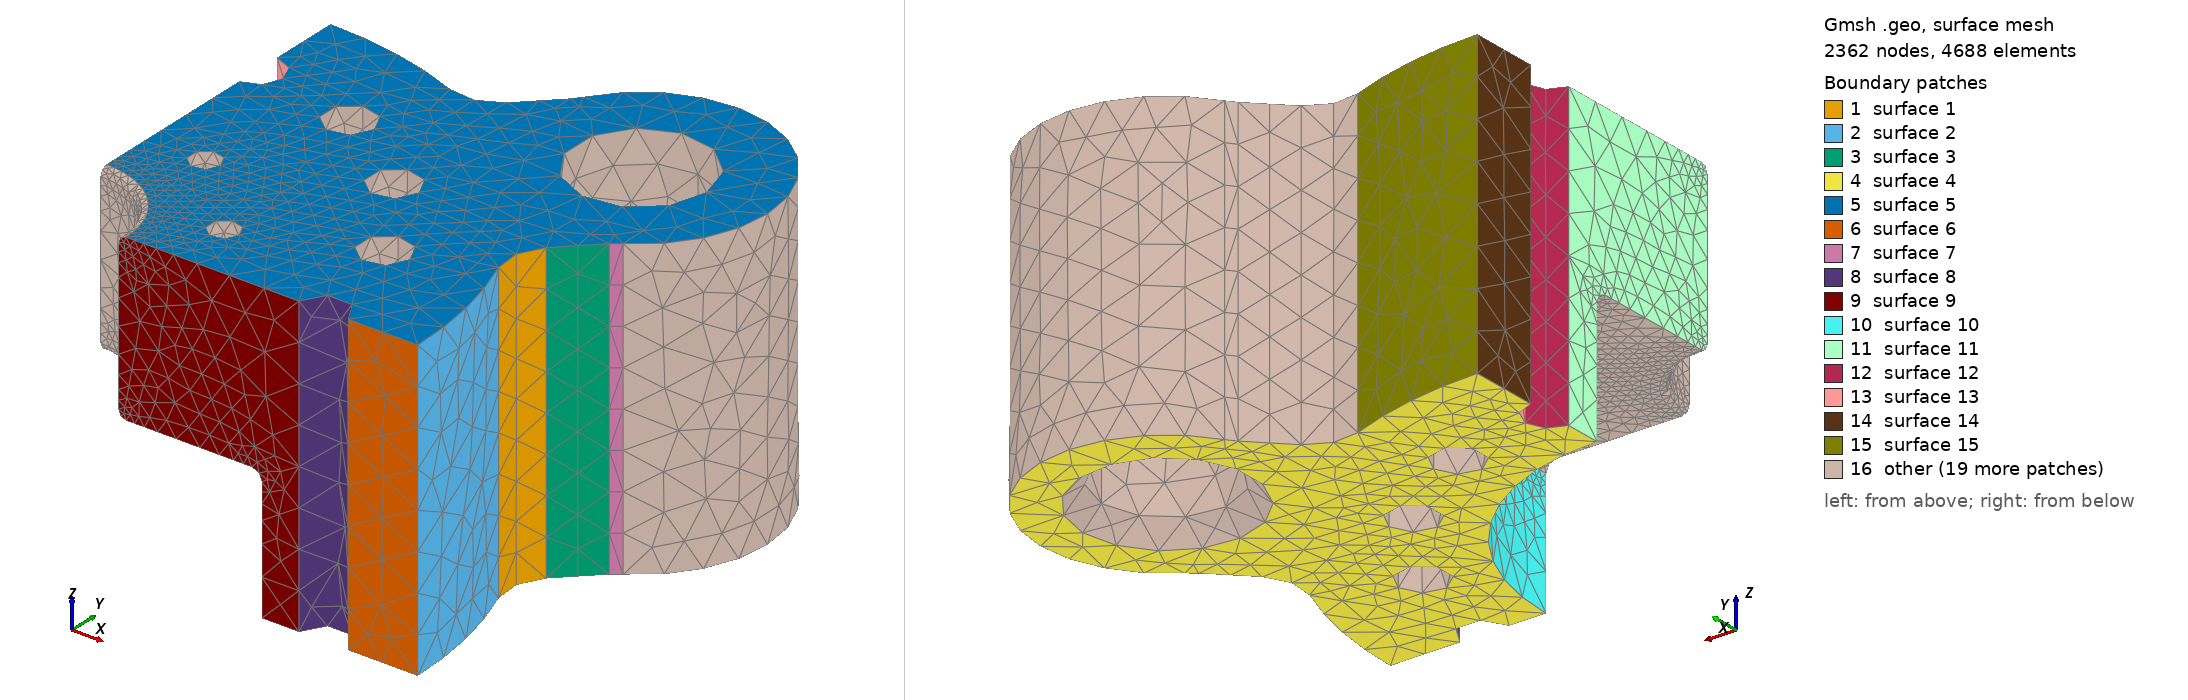

Gmsh geometry script, surface-meshed: 2362 nodes, 4688 surface elements. Boundary patches (legend numbers): 1 surface 1, 2 surface 2, 3 surface 3, 4 surface 4, 5 surface 5, 6 surface 6, 7 surface 7, 8 surface 8, 9 surface 9, 10 surface 10, 11 surface 11, 12 surface 12, 13 surface 13, 14 surface 14, 15 surface 15, 16 other. Left view from above one corner, right view from below the opposite corner. The script declares no physical surfaces, so the legend lists its geometric surfaces. The drawing asked Gmsh for element sizes between 1% and 20% of the model's largest extent; the script's own settings can give other sizes.

=== integrated_cap_1.geo (drawn) ===
SetFactory("OpenCASCADE");
Point(102) = {278.41410053, 111.73893067, 0};
Point(103) = {311.82379259, 125.14760236, 0};
Point(104) = {286.36794847, 150.60344648, 0};
Circle(101) = {102, 103, 104};
Point(106) = {314.73057719, 178.9660752, 0};
Line(105) = {104, 106};
Point(108) = {340.18642131, 153.51023108, 0};
Point(109) = {321.60766273, 184.34575815, 0};
Circle(107) = {106, 108, 109};
Point(111) = {270.0, 270.0, 0};
Point(112) = {340.71067812, 340.71067812, 0};
Circle(110) = {109, 111, 112};
Point(114) = {184.34575815, 321.60766273, 0};
Circle(113) = {112, 111, 114};
Point(116) = {153.51023108, 340.18642131, 0};
Point(117) = {178.9660752, 314.73057719, 0};
Circle(115) = {114, 116, 117};
Point(119) = {150.60344648, 286.36794847, 0};
Line(118) = {117, 119};
Point(121) = {125.14760236, 311.82379259, 0};
Point(122) = {111.73893067, 278.41410053, 0};
Circle(120) = {119, 121, 122};
Point(124) = {0.0, 0.0, 0};
Point(125) = {-111.73893067, 278.41410053, 0};
Circle(123) = {122, 124, 125};
Point(127) = {-125.14760236, 311.82379259, 0};
Point(128) = {-150.60344648, 286.36794847, 0};
Circle(126) = {125, 127, 128};
Point(130) = {-178.9660752, 314.73057719, 0};
Line(129) = {128, 130};
Point(132) = {-153.51023108, 340.18642131, 0};
Point(133) = {-184.34575815, 321.60766273, 0};
Circle(131) = {130, 132, 133};
Point(135) = {-270.0, 270.0, 0};
Point(136) = {-340.71067812, 340.71067812, 0};
Circle(134) = {133, 135, 136};
Point(138) = {-321.60766273, 184.34575815, 0};
Circle(137) = {136, 135, 138};
Point(140) = {-340.18642131, 153.51023108, 0};
Point(141) = {-314.73057719, 178.9660752, 0};
Circle(139) = {138, 140, 141};
Point(143) = {-286.36794847, 150.60344648, 0};
Line(142) = {141, 143};
Point(145) = {-311.82379259, 125.14760236, 0};
Point(146) = {-278.41410053, 111.73893067, 0};
Circle(144) = {143, 145, 146};
Point(148) = {-278.41410053, -111.73893067, 0};
Circle(147) = {146, 124, 148};
Point(150) = {-311.82379259, -125.14760236, 0};
Point(151) = {-286.36794847, -150.60344648, 0};
Circle(149) = {148, 150, 151};
Point(153) = {-314.73057719, -178.9660752, 0};
Line(152) = {151, 153};
Point(155) = {-340.18642131, -153.51023108, 0};
Point(156) = {-321.60766273, -184.34575815, 0};
Circle(154) = {153, 155, 156};
Point(158) = {-270.0, -270.0, 0};
Point(159) = {-340.71067812, -340.71067812, 0};
Circle(157) = {156, 158, 159};
Point(161) = {-184.34575815, -321.60766273, 0};
Circle(160) = {159, 158, 161};
Point(163) = {-153.51023108, -340.18642131, 0};
Point(164) = {-178.9660752, -314.73057719, 0};
Circle(162) = {161, 163, 164};
Point(166) = {-150.60344648, -286.36794847, 0};
Line(165) = {164, 166};
Point(168) = {-125.14760236, -311.82379259, 0};
Point(169) = {-111.73893067, -278.41410053, 0};
Circle(167) = {166, 168, 169};
Point(171) = {111.73893067, -278.41410053, 0};
Circle(170) = {169, 124, 171};
Point(173) = {125.14760236, -311.82379259, 0};
Point(174) = {150.60344648, -286.36794847, 0};
Circle(172) = {171, 173, 174};
Point(176) = {178.9660752, -314.73057719, 0};
Line(175) = {174, 176};
Point(178) = {153.51023108, -340.18642131, 0};
Point(179) = {184.34575815, -321.60766273, 0};
Circle(177) = {176, 178, 179};
Point(181) = {270.0, -270.0, 0};
Point(182) = {340.71067812, -340.71067812, 0};
Circle(180) = {179, 181, 182};
Point(184) = {321.60766273, -184.34575815, 0};
Circle(183) = {182, 181, 184};
Point(186) = {340.18642131, -153.51023108, 0};
Point(187) = {314.73057719, -178.9660752, 0};
Circle(185) = {184, 186, 187};
Point(189) = {286.36794847, -150.60344648, 0};
Line(188) = {187, 189};
Point(191) = {311.82379259, -125.14760236, 0};
Point(192) = {278.41410053, -111.73893067, 0};
Circle(190) = {189, 191, 192};
Circle(193) = {192, 124, 102};
Curve Loop(194) = {101,105,107,110,113,115,118,120,123,126,129,131,134,137,139,142,144,147,149,152,154,157,160,162,165,167,170,172,175,177,180,183,185,188,190,193};
Plane Surface(195) = {194};
outerEx[] = Extrude {0,0,238.0} { Surface{195}; };
outer = outerEx[1];
Point(1196) = {0.0,0,-1.0};
Point(1197) = {176.0,0,-1.0};
Point(1198) = {176.0,0,98.0};
Point(1199) = {168.0,0,106.0};
Point(1200) = {68.0,0,106.0};
Point(1201) = {62.0,0,112.0};
Point(1202) = {62.0,0,232.0};
Point(1203) = {68.0,0,238.0};
Point(1204) = {68.0,0,239.0};
Point(1205) = {0.0,0,239.0};
Point(1206) = {168.0,0,98.0};
Point(1207) = {68.0,0,112.0};
Point(1208) = {68.0,0,232.0};
Line(1209) = {1196,1197};
Line(1210) = {1197,1198};
Circle(1211) = {1198,1206,1199};
Line(1212) = {1199,1200};
Circle(1213) = {1200,1207,1201};
Line(1214) = {1201,1202};
Circle(1215) = {1202,1208,1203};
Line(1216) = {1203,1204};
Line(1217) = {1204,1205};
Line(1218) = {1205,1196};
Curve Loop(1219) = {1209,1210,1211,1212,1213,1214,1215,1216,1217,1218};
Plane Surface(1220) = {1219};
q0[] = Extrude {{0,0,1},{0,0,0},Pi/2} { Surface{1220}; };
q1[] = Extrude {{0,0,1},{0,0,0},Pi/2} { Surface{q0[0]}; };
q2[] = Extrude {{0,0,1},{0,0,0},Pi/2} { Surface{q1[0]}; };
q3[] = Extrude {{0,0,1},{0,0,0},Pi/2} { Surface{q2[0]}; };
tool[] = BooleanUnion{ Volume{q0[1]}; Delete; }{ Volume{q1[1],q2[1],q3[1]}; Delete; };
Cylinder(5221) = {-270.0,-270.0,-1.0,0,0,240.0,52.0};
Cylinder(5222) = {270.0,-270.0,-1.0,0,0,240.0,52.0};
Cylinder(5223) = {270.0,270.0,-1.0,0,0,240.0,52.0};
Cylinder(5224) = {-270.0,270.0,-1.0,0,0,240.0,52.0};
Cone(5225) = {-270.0,-270.0,-1,0,0,17,67.9375,52};
Cone(5226) = {270.0,-270.0,-1,0,0,17,67.9375,52};
Cone(5227) = {270.0,270.0,-1,0,0,17,67.9375,52};
Cone(5228) = {-270.0,270.0,-1,0,0,17,67.9375,52};
Cylinder(5229) = {225.0,0.0,-1.0,0,0,240.0,19.5};
Cylinder(5230) = {207.87289481503953,86.1037722821452,-1.0,0,0,240.0,19.5};
Cylinder(5231) = {159.0990257669732,159.0990257669732,-1.0,0,0,240.0,19.5};
Cylinder(5232) = {86.10377228214521,207.87289481503953,-1.0,0,0,240.0,19.5};
Cylinder(5233) = {1.3777276490407723e-14,225.0,-1.0,0,0,240.0,19.5};
Cylinder(5234) = {-86.10377228214519,207.87289481503953,-1.0,0,0,240.0,19.5};
Cylinder(5235) = {-159.09902576697317,159.0990257669732,-1.0,0,0,240.0,19.5};
Cylinder(5236) = {-207.87289481503953,86.10377228214523,-1.0,0,0,240.0,19.5};
Cylinder(5237) = {-225.0,2.7554552980815446e-14,-1.0,0,0,240.0,19.5};
Cylinder(5238) = {-207.87289481503953,-86.10377228214517,-1.0,0,0,240.0,19.5};
Cylinder(5239) = {-159.09902576697323,-159.09902576697317,-1.0,0,0,240.0,19.5};
Cylinder(5240) = {-86.10377228214514,-207.87289481503953,-1.0,0,0,240.0,19.5};
Cylinder(5241) = {-4.133182947122317e-14,-225.0,-1.0,0,0,240.0,19.5};
Cylinder(5242) = {86.10377228214526,-207.8728948150395,-1.0,0,0,240.0,19.5};
Cylinder(5243) = {159.09902576697314,-159.09902576697323,-1.0,0,0,240.0,19.5};
Cylinder(5244) = {207.87289481503953,-86.10377228214514,-1.0,0,0,240.0,19.5};
Cylinder(5245) = {110.86554390135441,45.922011883810775,183.0,0,0,56.0,12.0};
Cylinder(5246) = {45.92201188381078,110.86554390135441,183.0,0,0,56.0,12.0};
Cylinder(5247) = {-45.92201188381077,110.86554390135441,183.0,0,0,56.0,12.0};
Cylinder(5248) = {-110.86554390135441,45.92201188381079,183.0,0,0,56.0,12.0};
Cylinder(5249) = {-110.86554390135443,-45.92201188381076,183.0,0,0,56.0,12.0};
Cylinder(5250) = {-45.92201188381084,-110.86554390135439,183.0,0,0,56.0,12.0};
Cylinder(5251) = {45.922011883810804,-110.8655439013544,183.0,0,0,56.0,12.0};
Cylinder(5252) = {110.86554390135439,-45.922011883810846,183.0,0,0,56.0,12.0};
body[] = BooleanDifference{ Volume{outer}; Delete; }{ Volume{tool[0],5221,5222,5223,5224,5225,5226,5227,5228,5229,5230,5231,5232,5233,5234,5235,5236,5237,5238,5239,5240,5241,5242,5243,5244,5245,5246,5247,5248,5249,5250,5251,5252}; Delete; };
Printf("VOL %.15g", Mass Volume{body[0]});
clip = newv; Box(clip) = {0,0,-10,510,510,268.0};
sector[] = BooleanIntersection{ Volume{body[]}; Delete; }{ Volume{clip}; Delete; };
Mesh.MeshSizeMax=30.0; Mesh.MeshSizeFromPoints=0; Mesh.MeshSizeFromCurvature=14;
Mesh.MeshSizeExtendFromBoundary=0; Mesh.SecondOrderLinear=1; Mesh.RandomSeed=42; Mesh.MaxNumThreads3D=1;
Field[1] = MathEval; Field[1].F = "3.4+(30.0-3.4)*Min(1,Max(0,(Min(Max(Abs(Sqrt(x*x+y*y)-65.0),Abs(z-109.0)),Min(Max(Abs(Sqrt(x*x+y*y)-65.0),Abs(z-235.0)),Max(Abs(Sqrt(x*x+y*y)-172.0),Abs(z-102.0))))-7)/25))"; Background Field = 1;
